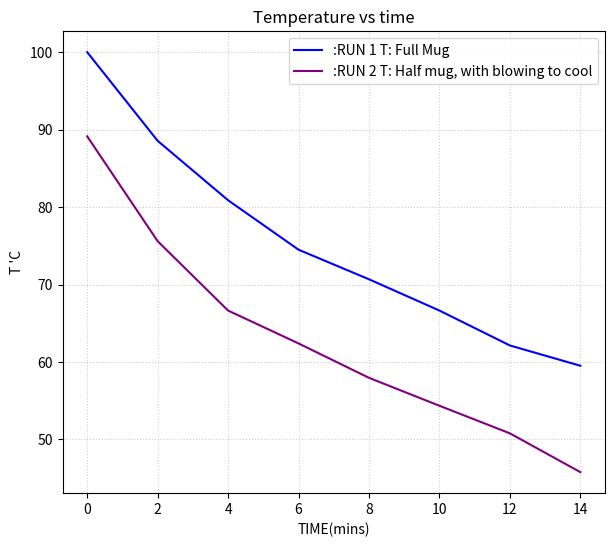
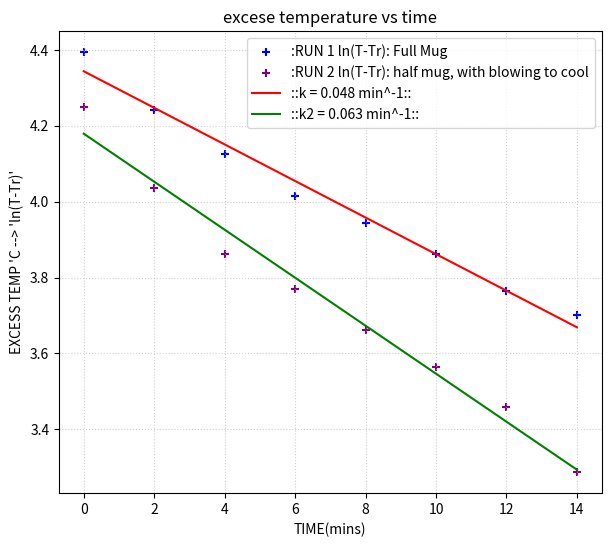

Recreate these plots in Python, in order.
import matplotlib.pyplot as plt
import matplotlib.ticker as ticker
import math
import numpy as np


Tr = 19.028 #roomtemp 'C
a = 3.925e-3 # temperature coefficient of resistance
x = 293.82 # ref resistor (ohms)

run_1 = {0: 90, 2: 86.1, 4: 83.4, 6: 81.1, 8: 79.7, 10: 78.2, 12: 76.5, 14: 75.5} #full mug, no extra cooling
run_2 = {0: 86.3, 2: 81.5, 4: 78.2, 6: 76.6, 8: 74.9, 10: 73.5, 12: 72.1, 14: 70.1}# half full mug / occasional blowing

def finding_T(a, x, data):
# finds T values    
    probe_temp = {}
    for t, r in data.items():
        T = round((1/a)*(((2*r)-100)/(x-r)),3)
        probe_temp[t] = T
    return probe_temp

def finding_ln(probe_temp, Tr):
#finds ln(T-Tr) values
    probe_ln = {}
    for t, T in probe_temp.items():
        excess = T-Tr
        if excess > 0: #cant have log < 0
            probe_ln[t] = round(math.log(excess), 3)
        else:
            probe_ln[t] = None
    return probe_ln

#prints findings in terminal for debugging
temps_1 = finding_T(a, x, run_1)
print(f"\nRUN1: T in celsius in format minutes:temperature\n{temps_1}")
ln_temp_1 = finding_ln(temps_1, Tr)
print(f"\nRUN1: T-Tr in celsius in fromat minutes:T-Tr\n{ln_temp_1}")
temps_2 = finding_T(a, x, run_2)
print(f"\nRUN2: T in celsius in format minutes:temperature\n{temps_2}")
ln_temp_2 = finding_ln(temps_2, Tr)
print(f"\nRUN2: T-Tr in celsius in fromat minutes:T-Tr\n{ln_temp_2}")

# give T vs t #
xt_axis = list(temps_1.keys())
yt_axis = list(temps_1.values())
xt2_axis = list(temps_2.keys())
yt2_axis = list(temps_2.values())
plt.figure(figsize=(7, 6))
plt.plot(xt_axis, yt_axis, color='blue', label=':RUN 1 T: Full Mug ')
plt.plot(xt2_axis, yt2_axis, color='purple', label=':RUN 2 T: Half mug, with blowing to cool')
plt.title("Temperature vs time")
plt.xlabel("TIME(mins)")
plt.ylabel("T 'C")
plt.grid(True, linestyle=':', alpha=0.6)
plt.legend()
plt.show()



# give ln(T-Tr) vs t #
x_axis = list(ln_temp_1.keys())
y_axis = list(ln_temp_1.values())
x2_axis = list(ln_temp_2.keys())
y2_axis = list(ln_temp_2.values())

t_array = np.array(list(ln_temp_1.keys())) # cant reuse x_Axis list cuz numpy and cant be bothered changing them back
ln_array = np.array(list(ln_temp_1.values()))
slope, inter = np.polyfit(t_array, ln_array, 1)
bf_line = slope * t_array + inter
k1 = round(-slope,3)

t2_array = np.array(list(ln_temp_2.keys())) 
ln2_array = np.array(list(ln_temp_2.values()))
slope2, inter2 = np.polyfit(t2_array, ln2_array, 1)
bf_line2 = slope2 * t2_array + inter2
k2 = round(-slope2, 3)

#generates image using following parameters
plt.figure(figsize=(7, 6))
plt.scatter(x_axis, y_axis, color='blue', marker='+', label=':RUN 1 ln(T-Tr): Full Mug')
plt.scatter(x2_axis, y2_axis, color='purple', marker='+', label=':RUN 2 ln(T-Tr): half mug, with blowing to cool')
plt.plot(t_array, bf_line, color = 'red',label=f'::k = {k1} min^-1::') #prints k1 abd k2 here instead of in terminal
plt.plot(t2_array, bf_line2, color = 'green',label=f'::k2 = {k2} min^-1::')
plt.xlabel("TIME(mins)")
plt.ylabel("EXCESS TEMP 'C --> 'ln(T-Tr)'")
plt.grid(True, linestyle=':', alpha=0.6)
plt.title("excese temperature vs time")
plt.legend()
plt.show()


# finds half life # 
half_lifeT1=round((math.log(2)/k1), 2)
half_lifeT2=round((math.log(2)/k2), 2)
print(f"half life of excess temperature from run 1 = {half_lifeT1}(mins)\n half life of excess temperature from run 2 = {half_lifeT2}(mins)\n")